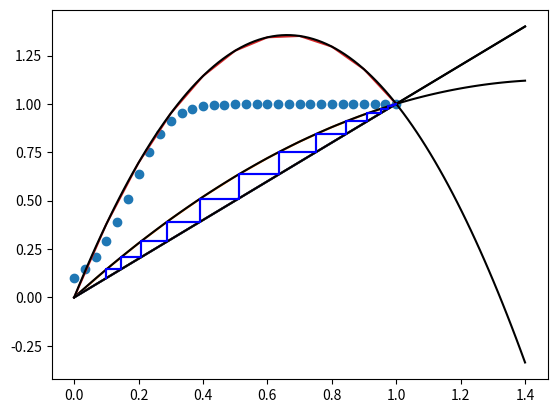

Here is the Python script that generated this plot:
import numpy  as np
import matplotlib.pyplot as plt

r=0.5

def inicializa():
  global N,result
  result =[N]
def observa():
  global N,result
  result.append(N)
def actualiza():
  global N,result
  N=f(N)
def f(N):
  return N+r*N*(1-N)



N=0.1
inicializa()
for t in range(30):
  actualiza()
  observa()

result

T=np.linspace(0,1,len(result))

len(result)

plt.plot(T,result,'o')

plt.plot(np.arange(0,1.1,0.1),f(np.arange(0,1.1,0.1)))
plt.plot(np.arange(0,1.1,0.1),np.arange(0,1.1,0.1))

Nmin, Nmax = 0, 1.4
plt.plot([Nmin, Nmax], [Nmin, Nmax], 'k')

rng = np.linspace(Nmin, Nmax, 101)
plt.plot(rng, [f(N) for N in rng], 'k')
horizontal = [result[0]]
vertical = [result[0]]
for N in result[1:]:
    horizontal.append(vertical[-1])
    vertical.append(N)
    horizontal.append(N)
    vertical.append(N)
plt.plot(horizontal, vertical, 'b')


r=3.1
plt.plot(np.arange(0,1.1,0.1),f(np.arange(0,1.1,0.1)))
plt.plot(np.arange(0,1.1,0.1),np.arange(0,1.1,0.1))

def inicializa():
  global N,result
  result =[N]
def observa():
  global N,result
  result.append(N)
def actualiza():
  global N,result
  N=f(N)
def f(N):
  return N+r*N*(1-N)


Nmin, Nmax = 0, 1.4
plt.plot([Nmin, Nmax], [Nmin, Nmax], 'k')

rng = np.linspace(Nmin, Nmax, 101)
plt.plot(rng, [f(N) for N in rng], 'k')
horizontal = [result[0]]
vertical = [result[0]]
for N in result[1:]:
    horizontal.append(vertical[-1])
    vertical.append(N)
    horizontal.append(N)
    vertical.append(N)
plt.plot(horizontal, vertical, 'b')


